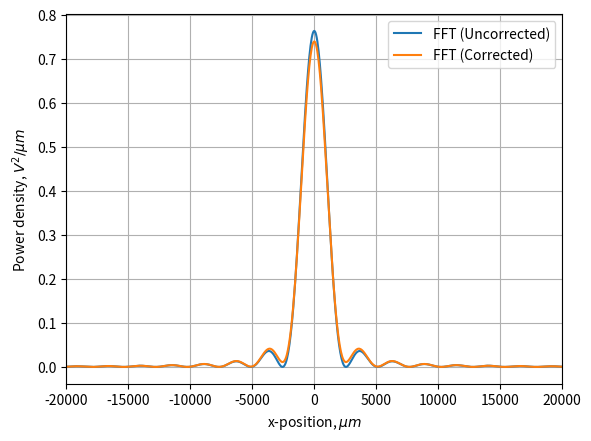

Python code for this plot:
#program for task 2 by sdat2 drawing on
# http://kmdouglass.github.io/posts/approximating-diffraction-patterns-of-rectangular-apertures-with-the-fft.html

import numpy as np
import matplotlib.pyplot as plt
from scipy.fftpack import fft
from scipy.fftpack import fftshift, ifftshift
import sys


def sinc(x):
    if (x != 0):
        # Prevent divide-by-zero
        return np.sin(np.pi * x) / (np. pi * x)
    else:
        return 1
sinc = np.vectorize(sinc)

#globals
amplitude    = 1     # Volt / sqrt(micron)
slitWidth    = 2000     # microns
wavelength   = 0.5 # microns
propDistance = 10*10**6 # microns (= 10 m)
bins = 2048
AppertureWidth = 100000
m=8
s=100
sinusoidal=False
plt_theory=False
x_lim = 20000

#redefine by Command Line
if len(sys.argv)>1: bins = int(sys.argv[1])
if len(sys.argv)>2: wavelength = float(sys.argv[2])
if len(sys.argv)>3: slitWidth = float(sys.argv[3])
if len(sys.argv)>4: AppertureWidth = int(sys.argv[4])
if len(sys.argv)>5: propDistance = float(sys.argv[5])
if len(sys.argv)>6: x_lim  = float(sys.argv[6])


x     = np.linspace(-AppertureWidth/2, AppertureWidth/2, num = bins)
field = np.zeros(x.size, dtype='complex128') # Field complex
newfield = np.zeros(x.size,dtype='complex128')

def phase(x):
    return m/2*np.sin(2*np.pi*x/s)
for i in range(len(x)):
    if x[i] > -slitWidth / 2 and x[i] <= slitWidth / 2:
        if sinusoidal:
            field[i] = amplitude*(np.cos(phase(x[i])) + np.sin(phase(x[i]))*1j)
        else:
            field[i]=amplitude + 0j
        newfield[i]=field[i]*np.exp(1j*np.pi*(x[i]**2)/(wavelength*propDistance))


#creates an apperture of the correct width and amp of 1
dx = x[1] - x[0] # Spatial sampling period, microns
fS = 1 / dx      # Spatial sampling frequency, units are inverse microns
f  = (fS / x.size) * np.arange(0, x.size, step = 1) # a frequency type vector
###########ACTUAL FFT#####################
diffractedField = dx * np.fft.fft(field) # take the FFT of the apperture function
newdiffractedField = dx * np.fft.fft(newfield)
# fftshift uses the symmetry of the appeture to get rid of negative part

xPrime   = np.hstack((f[-int((f.size/2)):] - fS, f[0:int(f.size/2)])) * wavelength * propDistance
IntensTheory = amplitude / (wavelength * propDistance) * \
    (slitWidth * sinc(xPrime * slitWidth / wavelength / propDistance))**2
IntensFFT    = np.fft.fftshift(diffractedField * np.conj(diffractedField)) / wavelength / propDistance
newIntensFFT =np.fft.fftshift(newdiffractedField * np.conj(newdiffractedField)) / wavelength / propDistance

plt.plot(xPrime, np.abs(IntensFFT), label = 'FFT (Uncorrected)')
plt.plot(xPrime, np.abs(newIntensFFT), label = 'FFT (Corrected)')
if plt_theory: plt.plot(xPrime, IntensTheory, label = 'Simple slit of equal width')
plt.xlim((-x_lim , x_lim))
plt.xlabel(r'x-position, $\mu m$')
plt.ylabel(r'Power density, $V^2 / \mu m$')
plt.grid(True)
plt.legend()
plt.savefig('Task3_lam='+str(wavelength)+'_d='+str(slitWidth)+'_D='+str(propDistance)+'_microns.pdf')
